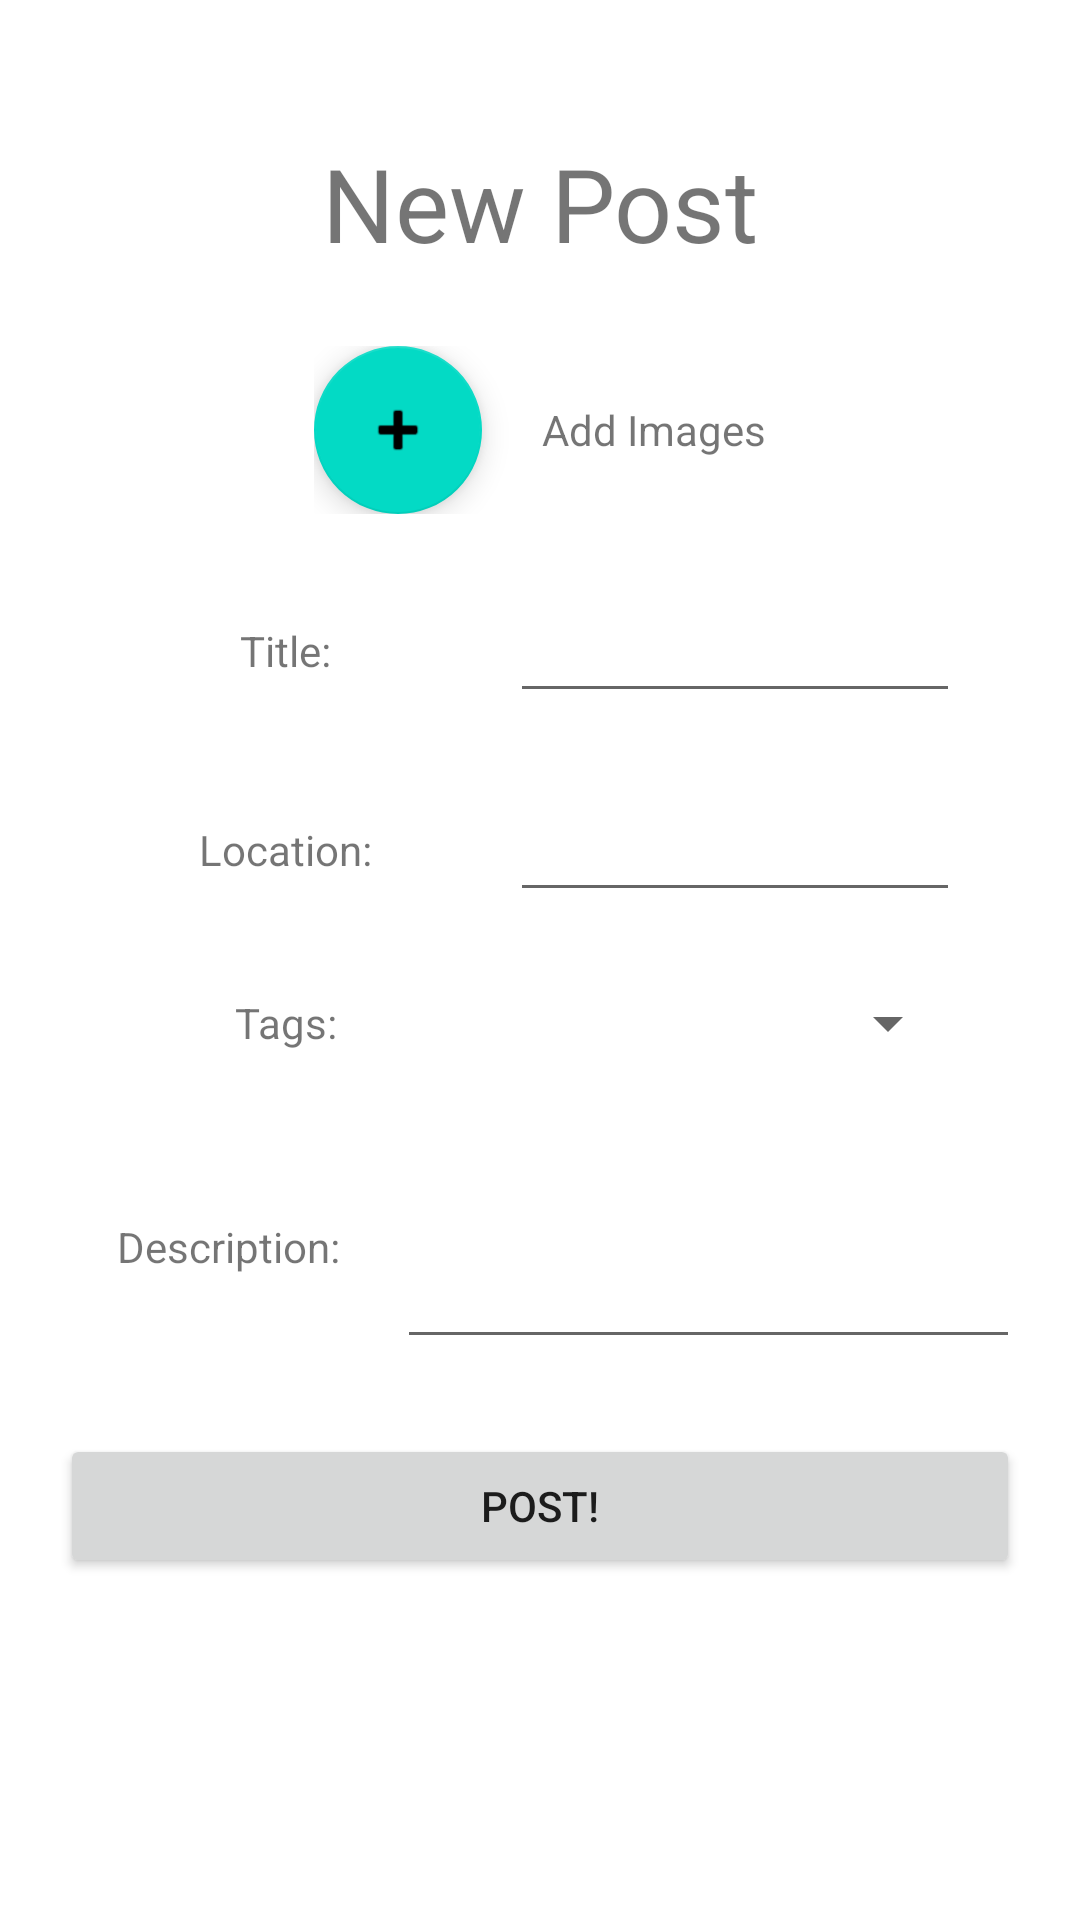

Here is an Android app screen rendered from its layout file. Give the layout XML and the strings, colors and styles it references.
<!-- AndroidManifest.xml: application theme Theme.ILost -->
<!-- res/layout/activity_new_posting.xml -->
<?xml version="1.0" encoding="utf-8"?>
<androidx.constraintlayout.widget.ConstraintLayout xmlns:android="http://schemas.android.com/apk/res/android"
    xmlns:app="http://schemas.android.com/apk/res-auto"
    xmlns:tools="http://schemas.android.com/tools"
    android:layout_width="match_parent"
    android:layout_height="match_parent"
    tools:context=".NewPosting">

    <LinearLayout
        android:id="@+id/linearLayout2"
        android:layout_width="match_parent"
        android:layout_height="wrap_content"
        android:layout_margin="20dp"
        android:orientation="vertical"
        app:layout_constraintStart_toStartOf="parent"
        app:layout_constraintTop_toTopOf="parent">

        <TextView
            android:id="@+id/textView"
            android:layout_width="match_parent"
            android:layout_height="wrap_content"
            android:layout_marginTop="25dp"
            android:layout_marginBottom="25dp"
            android:gravity="center"
            android:text="New Post"
            android:textAlignment="center"
            android:textSize="34sp"
            app:layout_constraintStart_toStartOf="parent"
            app:layout_constraintTop_toTopOf="parent" />

        <LinearLayout
            android:layout_width="wrap_content"
            android:layout_height="wrap_content"
            android:layout_gravity="center"
            android:layout_marginBottom="25dp"
            android:orientation="horizontal">

            <com.google.android.material.floatingactionbutton.FloatingActionButton
                android:id="@+id/floatingActionButton"
                android:layout_width="wrap_content"
                android:layout_height="wrap_content"
                android:layout_gravity="center"
                android:layout_marginStart="0dp"
                android:layout_marginEnd="10dp"
                android:layout_weight="1"
                android:clickable="true"
                android:contentDescription="Add Images"
                app:srcCompat="@android:drawable/ic_input_add" />

            <TextView
                android:id="@+id/textView2"
                android:layout_width="wrap_content"
                android:layout_height="wrap_content"
                android:layout_gravity="center"
                android:layout_marginStart="10dp"
                android:layout_weight="1"
                android:text="Add Images"
                android:textAlignment="textStart" />

        </LinearLayout>

        <LinearLayout
            android:layout_width="wrap_content"
            android:layout_height="wrap_content"
            android:layout_marginBottom="25dp"
            android:gravity="center"
            android:orientation="horizontal">

            <TextView
                android:id="@+id/textView5"
                android:layout_width="150dp"
                android:layout_height="wrap_content"
                android:layout_weight="1"
                android:gravity="center"
                android:text="Title:"
                android:textAlignment="center" />

            <EditText
                android:id="@+id/editText"
                android:layout_width="150dp"
                android:layout_height="wrap_content"
                android:ems="10"
                android:gravity="center"
                android:inputType="textPersonName"
                android:textAlignment="textStart" />

        </LinearLayout>

        <LinearLayout
            android:layout_width="wrap_content"
            android:layout_height="wrap_content"
            android:layout_marginBottom="25dp"
            android:layout_weight="1"
            android:gravity="center"
            android:orientation="horizontal">

            <TextView
                android:id="@+id/textView6"
                android:layout_width="150dp"
                android:layout_height="wrap_content"
                android:layout_weight="1"
                android:gravity="center"
                android:text="Location:"
                android:textAlignment="center" />

            <EditText
                android:id="@+id/editText2"
                android:layout_width="150dp"
                android:layout_height="wrap_content"
                android:layout_weight="1"
                android:ems="10"
                android:gravity="center"
                android:inputType="text"
                android:textAlignment="textStart" />

        </LinearLayout>

        <LinearLayout
            android:layout_width="wrap_content"
            android:layout_height="match_parent"
            android:layout_marginBottom="25dp"
            android:layout_weight="1"
            android:gravity="center"
            android:orientation="horizontal">

            <TextView
                android:id="@+id/textView8"
                android:layout_width="150dp"
                android:layout_height="wrap_content"
                android:layout_weight="1"
                android:gravity="center"
                android:text="Tags:"
                android:textAlignment="center" />

            <Spinner
                android:id="@+id/spinner"
                android:layout_width="150dp"
                android:layout_height="wrap_content"
                android:layout_weight="1" />
        </LinearLayout>

        <LinearLayout
            android:layout_width="match_parent"
            android:layout_height="match_parent"
            android:layout_marginBottom="25dp"
            android:layout_weight="1"
            android:gravity="center"
            android:orientation="horizontal">

            <TextView
                android:id="@+id/textView7"
                android:layout_width="55dp"
                android:layout_height="wrap_content"
                android:layout_weight="1"
                android:gravity="center"
                android:text="Description:"
                android:textAlignment="center" />

            <EditText
                android:id="@+id/editText3"
                android:layout_width="150dp"
                android:layout_height="75dp"
                android:layout_weight="1"
                android:ems="10"
                android:gravity="center"
                android:inputType="textMultiLine"
                android:textAlignment="textStart" />
        </LinearLayout>

        <Button
            android:id="@+id/button2"
            android:layout_width="match_parent"
            android:layout_height="wrap_content"
            android:text="Post!" />

    </LinearLayout>

</androidx.constraintlayout.widget.ConstraintLayout>
<!-- resources referenced by this layout -->
<resources>
  <style name="Theme.ILost" parent="Theme.MaterialComponents.DayNight.DarkActionBar">
          
          <item name="colorPrimary">@color/purple_500</item>
          <item name="colorPrimaryVariant">@color/purple_700</item>
          <item name="colorOnPrimary">@color/white</item>
          
          <item name="colorSecondary">@color/teal_200</item>
          <item name="colorSecondaryVariant">@color/teal_700</item>
          <item name="colorOnSecondary">@color/black</item>
          
          <item name="android:statusBarColor" tools:targetApi="l">?attr/colorPrimaryVariant</item>
          
      </style>
  <!-- not gathered from this repository: default colours our renderer supplied (Android Studio template values) -->
  <color name="purple_500">#FF6200EE</color>
  <color name="purple_700">#FF3700B3</color>
  <color name="teal_200">#FF03DAC5</color>
  <color name="teal_700">#FF018786</color>
  <color name="black">#FF000000</color>
  <color name="white">#FFFFFFFF</color>
</resources>
